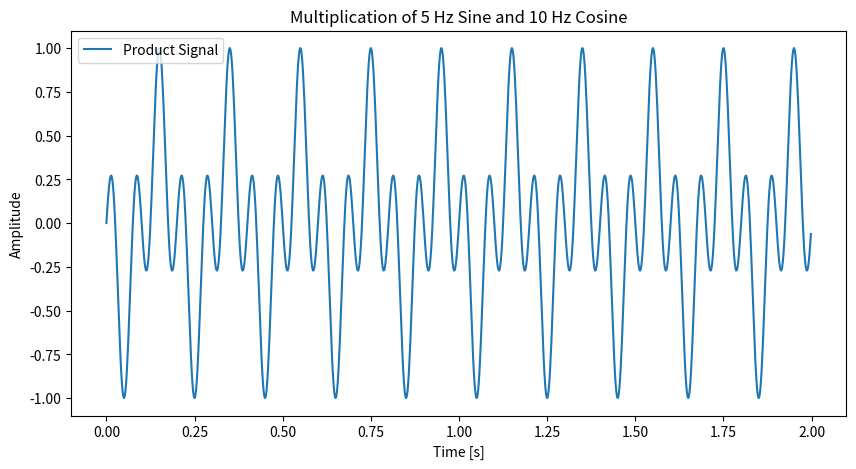

Write Python code to recreate this figure.
# [redacted]


import numpy as np
import matplotlib.pyplot as plt

fs = 500
t = np.linspace(0, 2, 2 * fs, endpoint=False)

sine_5Hz = np.sin(2 * np.pi * 5 * t)
cosine_10Hz = np.cos(2 * np.pi * 10 * t)
product_signal = sine_5Hz * cosine_10Hz

plt.figure(figsize=(10, 5))
plt.plot(t, product_signal, label='Product Signal')
plt.title('Multiplication of 5 Hz Sine and 10 Hz Cosine')
plt.xlabel('Time [s]')
plt.ylabel('Amplitude')
plt.legend()
plt.show()
